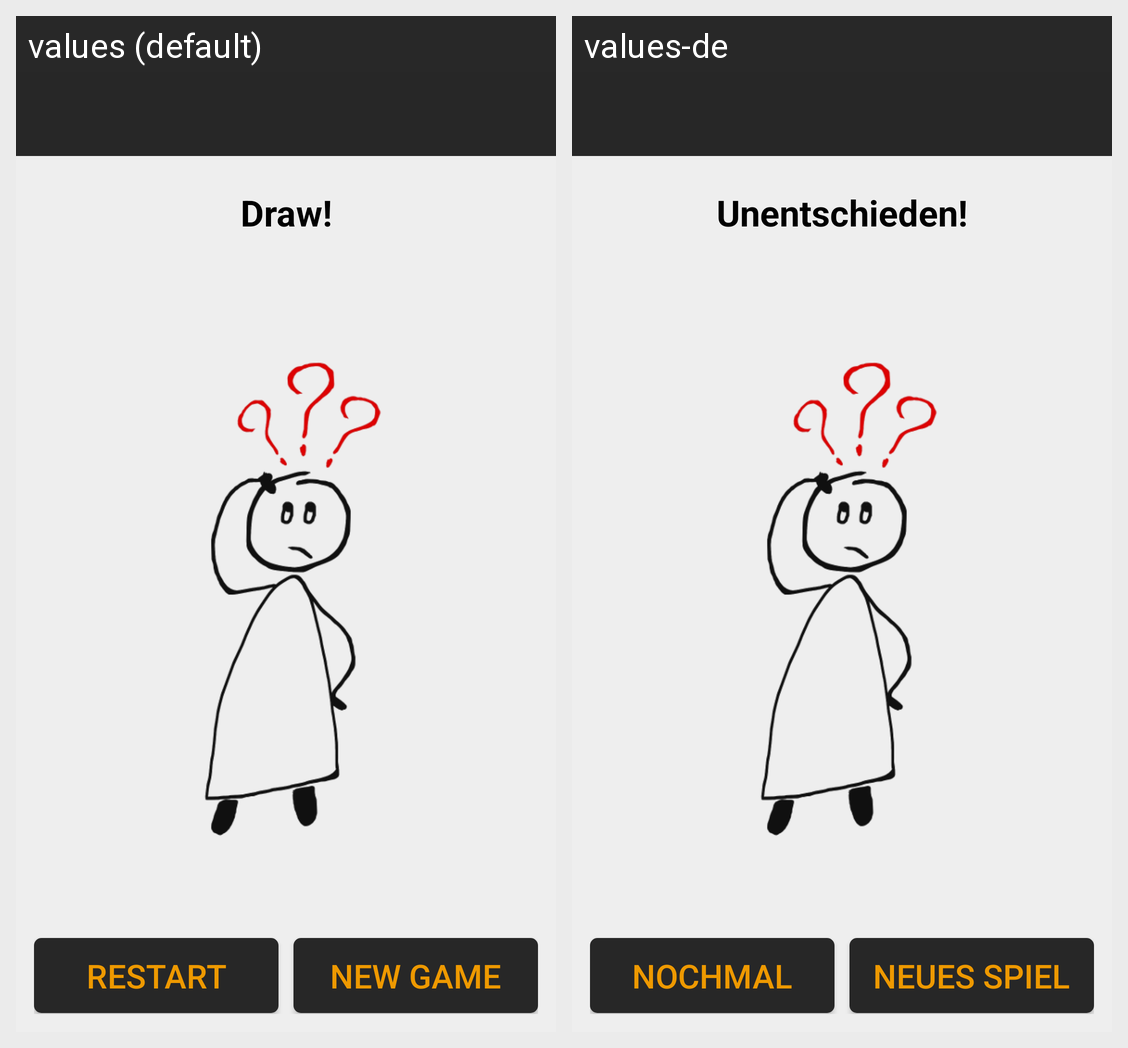

The same Android screen rendered under two of its app's locales, left to right. List the strings drawn on it with the default value and each locale's translation.
Android screen res/layout/activity_win_window.xml rendered under 2 locales, left to right: values (default), values-de. Device: Nexus 5 (rendered at 1080×1920; each locale shown at half size, 540×960, under a caption strip naming it); theme AppTheme.NoActionBar.
Strings drawn on this screen, with the default value and each locale's value (text and hints the layout hard-codes, and strings that could not be matched under every locale, appear in the picture but are not listed):

draw
  values: Draw!
  values-de: Unentschieden!

restart_game
  values: Restart
  values-de: Nochmal

new_game
  values: New Game
  values-de: Neues Spiel
